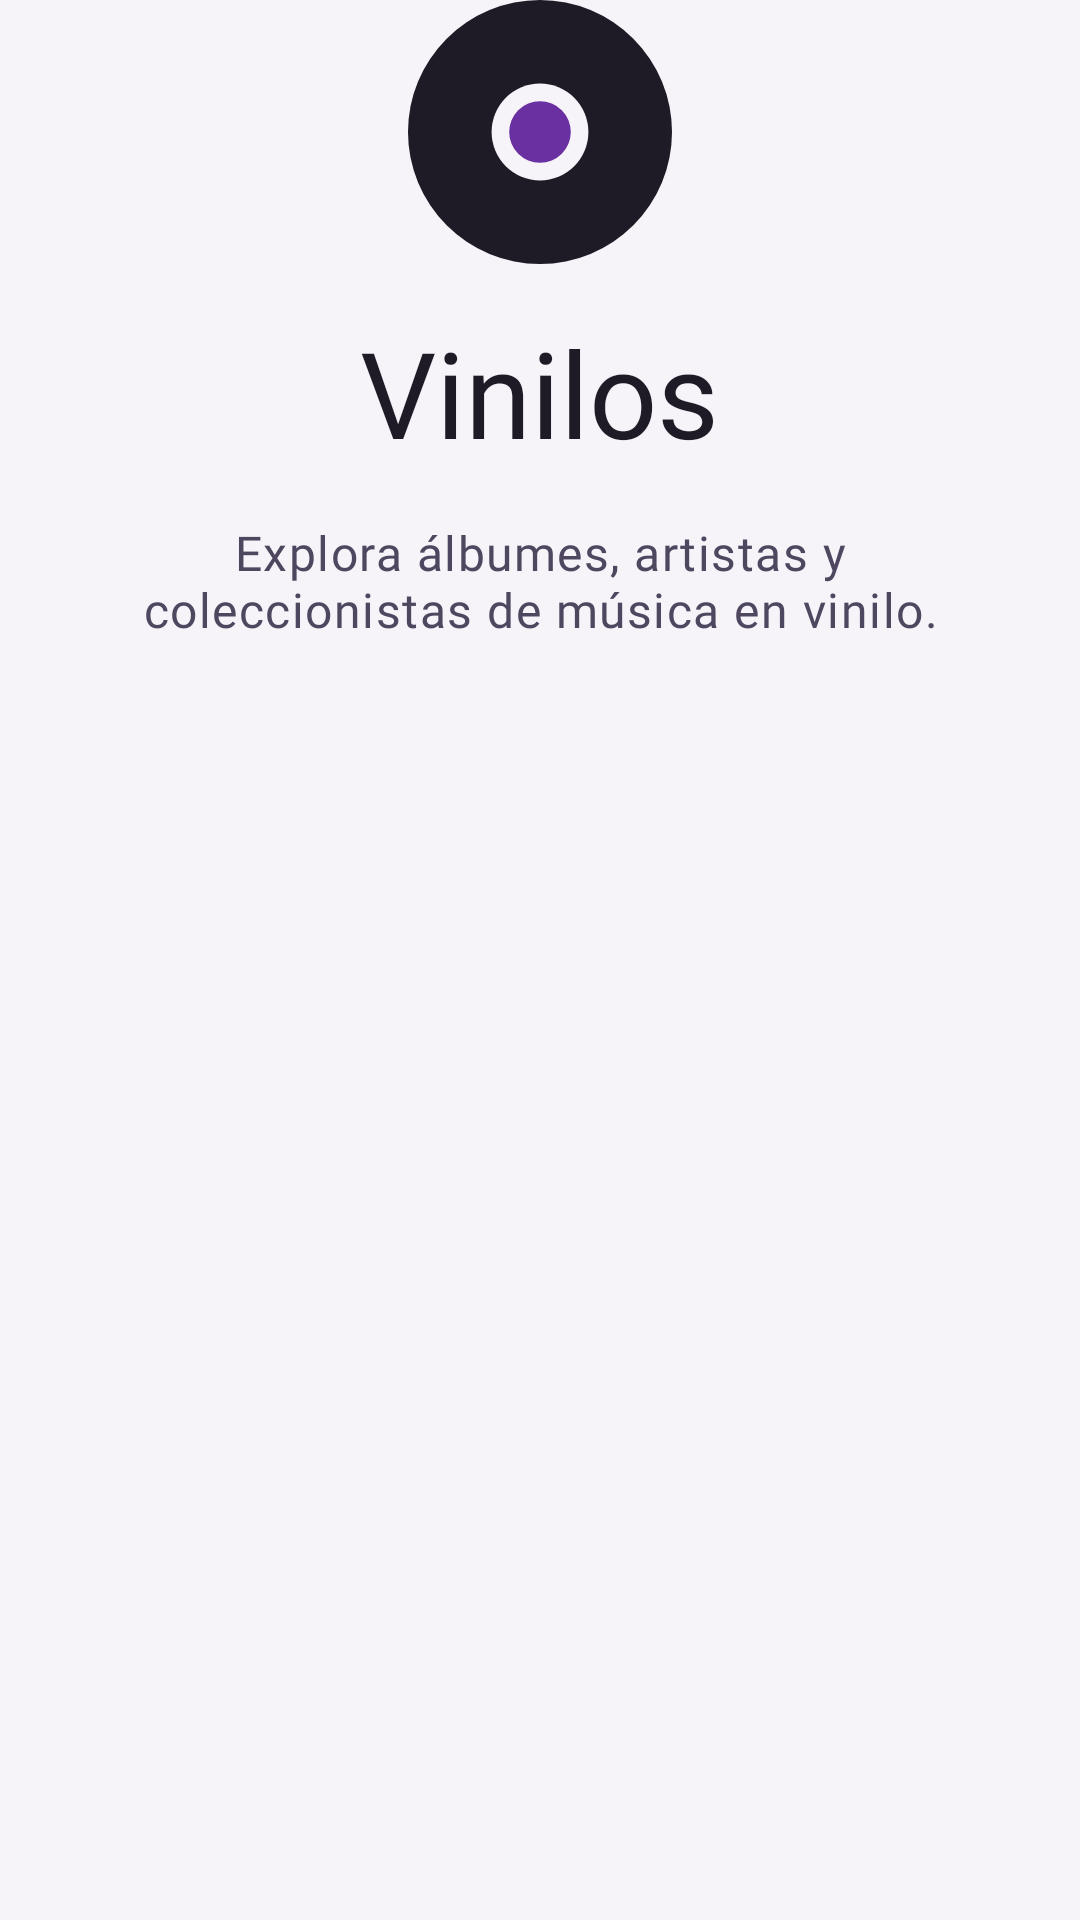

Reconstruct the res/layout file that produces this screen, plus the resources it refers to.
<!-- AndroidManifest.xml: application theme Theme.Vinilos -->
<!-- res/layout/view_role_brand.xml -->
<?xml version="1.0" encoding="utf-8"?>
<LinearLayout xmlns:android="http://schemas.android.com/apk/res/android"
    android:layout_width="match_parent"
    android:layout_height="wrap_content"
    android:gravity="center_horizontal"
    android:orientation="vertical">

    <ImageView
        android:layout_width="@dimen/role_select_logo"
        android:layout_height="@dimen/role_select_logo"
        android:contentDescription="@string/cd_logo"
        android:src="@drawable/ic_vinilos_logo" />

    <TextView
        android:layout_width="wrap_content"
        android:layout_height="wrap_content"
        android:layout_marginTop="16dp"
        android:text="@string/app_name"
        android:textAppearance="?attr/textAppearanceDisplaySmall" />

    <TextView
        android:layout_width="wrap_content"
        android:layout_height="wrap_content"
        android:layout_marginTop="16dp"
        android:gravity="center"
        android:maxWidth="300dp"
        android:text="@string/role_select_tagline"
        android:textAppearance="?attr/textAppearanceBodyLarge"
        android:textColor="@color/md_on_surface_variant" />
</LinearLayout>
<!-- resources referenced by this layout -->
<resources>
  <color name="md_on_surface_variant">#4F4760</color>
  <dimen name="role_select_logo">88dp</dimen>
  <string name="app_name">Vinilos</string>
  <string name="cd_logo">Logotipo de Vinilos: un disco de vinilo</string>
  <string name="role_select_tagline">Explora álbumes, artistas y coleccionistas de música en vinilo.</string>
  <style name="Theme.Vinilos" parent="Base.Theme.Vinilos" />
  <color name="md_on_surface">#1E1A26</color>
  <color name="md_background">#F6F4F9</color>
  <color name="md_primary">#6A2FA0</color>
  <color name="md_on_primary">#FFFFFF</color>
  <color name="md_primary_container">#D5B9F5</color>
  <color name="md_on_primary_container">#2E0A52</color>
  <color name="md_inverse_primary">#CDA8FF</color>
  <color name="md_secondary">#625B71</color>
  <color name="md_on_secondary">#FFFFFF</color>
  <color name="md_secondary_container">#E8DEF8</color>
  <color name="md_on_secondary_container">#1D192B</color>
  <color name="md_tertiary">#C2410C</color>
  <color name="md_on_tertiary">#FFFFFF</color>
  <color name="md_on_background">#1E1A26</color>
  <color name="md_surface">#F6F4F9</color>
  <color name="md_surface_variant">#E4DDEE</color>
  <color name="md_surface_container_lowest">#FFFFFF</color>
  <color name="md_surface_container">#ECE7F3</color>
  <color name="md_surface_container_high">#F7F3FC</color>
  <color name="md_outline">#7C7290</color>
  <color name="md_outline_variant">#DED7E8</color>
  <color name="md_error">#B3261E</color>
  <color name="md_on_error">#FFFFFF</color>
  <color name="md_error_container">#F9DEDC</color>
  <color name="md_on_error_container">#410E0B</color>
  <color name="md_inverse_surface">#2A2335</color>
  <color name="md_inverse_on_surface">#F3EDFA</color>
  <style name="TextAppearance.Vinilos.TitleSmall" parent="TextAppearance.Material3.TitleSmall">
          <item name="android:fontFamily">@font/roboto_medium</item>
          <item name="fontFamily">@font/roboto_medium</item>
      </style>
  <style name="TextAppearance.Vinilos.BodyLarge" parent="TextAppearance.Material3.BodyLarge">
          <item name="android:fontFamily">@font/roboto_regular</item>
          <item name="fontFamily">@font/roboto_regular</item>
          <item name="android:textSize">16sp</item>
      </style>
  <style name="TextAppearance.Vinilos.BodyMedium" parent="TextAppearance.Material3.BodyMedium">
          <item name="android:fontFamily">@font/roboto_regular</item>
          <item name="fontFamily">@font/roboto_regular</item>
          <item name="android:textSize">14sp</item>
      </style>
  <style name="TextAppearance.Vinilos.BodySmall" parent="TextAppearance.Material3.BodySmall">
          <item name="android:fontFamily">@font/roboto_regular</item>
          <item name="fontFamily">@font/roboto_regular</item>
      </style>
  <style name="TextAppearance.Vinilos.LabelMedium" parent="TextAppearance.Material3.LabelMedium">
          <item name="android:fontFamily">@font/roboto_medium</item>
          <item name="fontFamily">@font/roboto_medium</item>
          <item name="android:textSize">12sp</item>
      </style>
  <style name="Widget.Vinilos.Button" parent="Widget.Material3.Button">
          <item name="android:minHeight">48dp</item>
          <item name="android:insetTop">0dp</item>
          <item name="android:insetBottom">0dp</item>
          <item name="cornerRadius">24dp</item>
      </style>
  <style name="Widget.Vinilos.Snackbar" parent="Widget.Material3.Snackbar">
          <item name="android:layout_margin">16dp</item>
      </style>
  <style name="Widget.Vinilos.BottomNavigation.ActiveIndicator" parent="Widget.Material3.BottomNavigationView.ActiveIndicator">
          <item name="android:color">@color/md_primary_container</item>
      </style>
  <style name="TextAppearance.Vinilos.LabelMedium.Bold">
          <item name="android:fontFamily">@font/roboto_bold</item>
          <item name="fontFamily">@font/roboto_bold</item>
      </style>
</resources>
